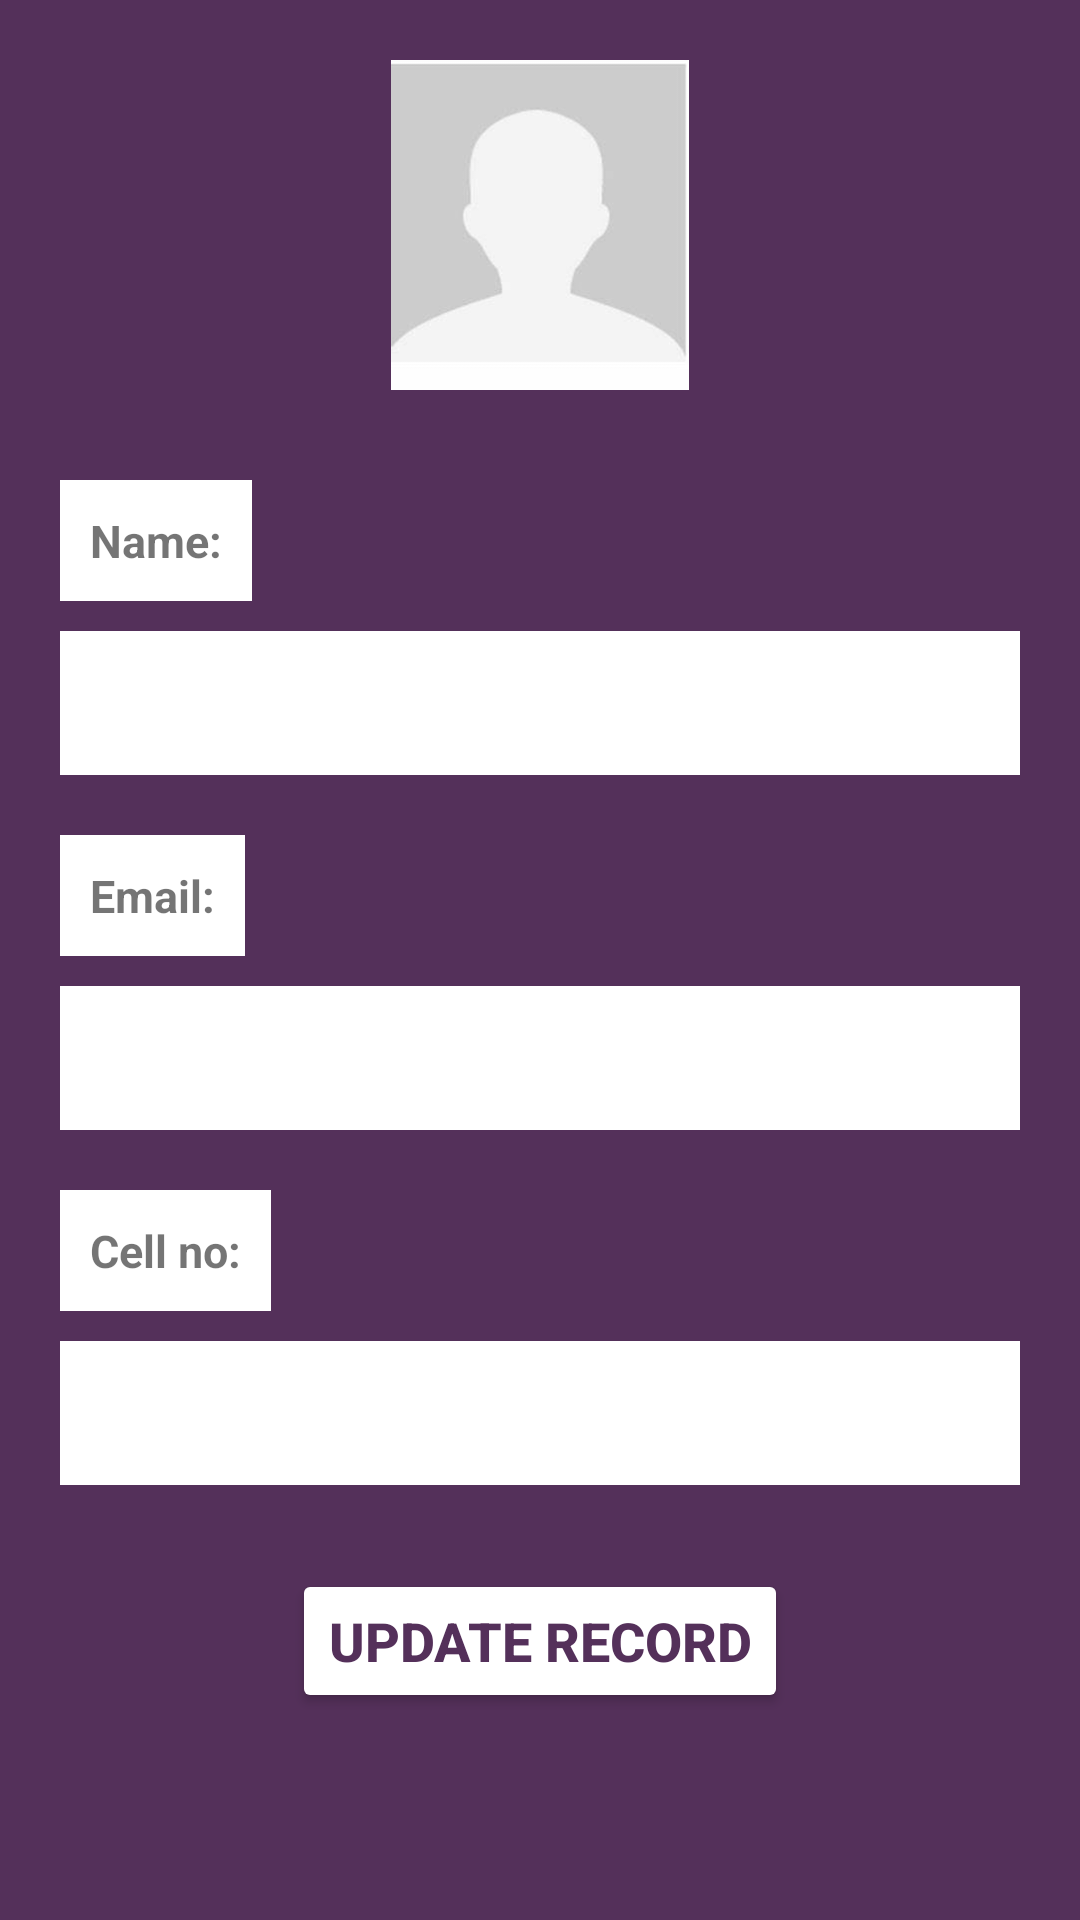

Write the Android layout XML for this screen, with the resource values it uses.
<!-- AndroidManifest.xml: application theme Theme.FareShare -->
<!-- res/layout/activity_update_passenger.xml -->
<?xml version="1.0" encoding="utf-8"?>
<androidx.appcompat.widget.LinearLayoutCompat xmlns:android="http://schemas.android.com/apk/res/android"
    android:layout_width="match_parent"
    android:layout_height="match_parent"
    xmlns:app="http://schemas.android.com/apk/res-auto"
    xmlns:tools="http://schemas.android.com/tools"
    android:background="#54305a"
    android:orientation="vertical"
    tools:context=".activities.UpdatePassengerActivity">

        <ImageView
            android:layout_width="110dp"
            android:layout_height="110dp"
            android:layout_gravity="center"
            android:layout_marginStart="20dp"
            android:layout_marginTop="20dp"
            android:layout_marginBottom="20dp"
            android:layout_marginEnd="20dp"
            android:id="@+id/imgpassengerprofile"
            app:srcCompat="@drawable/profile"/>
        <TextView
            android:id="@+id/pname"
            android:layout_width="wrap_content"
            android:layout_height="wrap_content"
            android:layout_marginStart="20dp"
            android:layout_marginEnd="20dp"
            android:layout_marginTop="10dp"
            android:padding="10dp"
            android:text="Name:"
            android:textSize="15sp"
            android:textStyle="bold"
            android:background="@color/white"/>
        <EditText
            android:id="@+id/passenger_name"
            android:layout_width="match_parent"
            android:layout_height="wrap_content"
            android:layout_marginStart="20dp"
            android:layout_marginTop="10dp"
            android:layout_marginEnd="20dp"
            android:layout_marginBottom="10dp"
            android:drawablePadding="5dp"
            android:paddingStart="5dp"
            android:fontFamily="@font/kavoon"
            android:inputType="textPersonName"
            android:minHeight="48dp"
            android:textAlignment="textStart"
            android:textSize="14sp"
            android:background="@color/white"/>
        <TextView
            android:id="@+id/pemail"
            android:layout_width="wrap_content"
            android:layout_height="wrap_content"
            android:layout_marginStart="20dp"
            android:layout_marginEnd="20dp"
            android:layout_marginTop="10dp"
            android:padding="10dp"
            android:text="Email:"
            android:textSize="15sp"
            android:textStyle="bold"
            android:background="@color/white"/>
        <EditText
            android:id="@+id/passenger_mail"
            android:layout_width="match_parent"
            android:layout_height="wrap_content"
            android:layout_marginStart="20dp"
            android:layout_marginTop="10dp"
            android:layout_marginEnd="20dp"
            android:layout_marginBottom="10dp"
            android:drawablePadding="5dp"
            android:paddingStart="5dp"
            android:fontFamily="@font/kavoon"
            android:inputType="textPersonName"
            android:minHeight="48dp"
            android:textAlignment="textStart"
            android:textSize="14sp"
            android:background="@color/white"/>
        <TextView
            android:id="@+id/dcellno"
            android:layout_width="wrap_content"
            android:layout_height="wrap_content"
            android:layout_marginStart="20dp"
            android:layout_marginEnd="20dp"
            android:layout_marginTop="10dp"
            android:padding="10dp"
            android:text="Cell no:"
            android:textSize="15sp"
            android:textStyle="bold"
            android:background="@color/white"/>
        <EditText
            android:id="@+id/driver_cellno"
            android:layout_width="match_parent"
            android:layout_height="wrap_content"
            android:layout_marginStart="20dp"
            android:layout_marginTop="10dp"
            android:layout_marginEnd="20dp"
            android:layout_marginBottom="10dp"
            android:drawablePadding="5dp"
            android:paddingStart="5dp"
            android:fontFamily="@font/kavoon"
            android:inputType="textPersonName"
            android:minHeight="48dp"
            android:textAlignment="textStart"
            android:textSize="14sp"
            android:background="@color/white"/>


        <Button
            android:id="@+id/updatepassenger"
            android:layout_width="wrap_content"
            android:layout_height="wrap_content"

            android:layout_margin="18dp"

            android:backgroundTint="@color/white"
            app:cornerRadius="20dp"
            android:text="update Record"
            android:textStyle="bold"
            android:layout_gravity="center"
            android:textColor="#54305a"
            android:textSize="18sp" />






    </androidx.appcompat.widget.LinearLayoutCompat>
<!-- resources referenced by this layout -->
<resources>
  <color name="white">#FFFFFFFF</color>
  <!-- drawable profile: jpeg bitmap (drawable, 4003 bytes) -->
  <style name="Theme.FareShare" parent="Theme.MaterialComponents.DayNight.NoActionBar">
          
          <item name="colorPrimary">@color/purple_500</item>
          <item name="colorPrimaryVariant">@color/purple_700</item>
          <item name="colorOnPrimary">@color/white</item>
          
          <item name="colorSecondary">@color/teal_200</item>
          <item name="colorSecondaryVariant">@color/teal_700</item>
          <item name="colorOnSecondary">@color/black</item>
          
          <item name="android:statusBarColor" tools:targetApi="l">?attr/colorPrimaryVariant</item>
          
      </style>
  <color name="purple_500">#54305a</color>
  <color name="purple_700">#FF3700B3</color>
  <color name="teal_200">#FF03DAC5</color>
  <color name="teal_700">#FF018786</color>
  <color name="black">#FF000000</color>
</resources>
